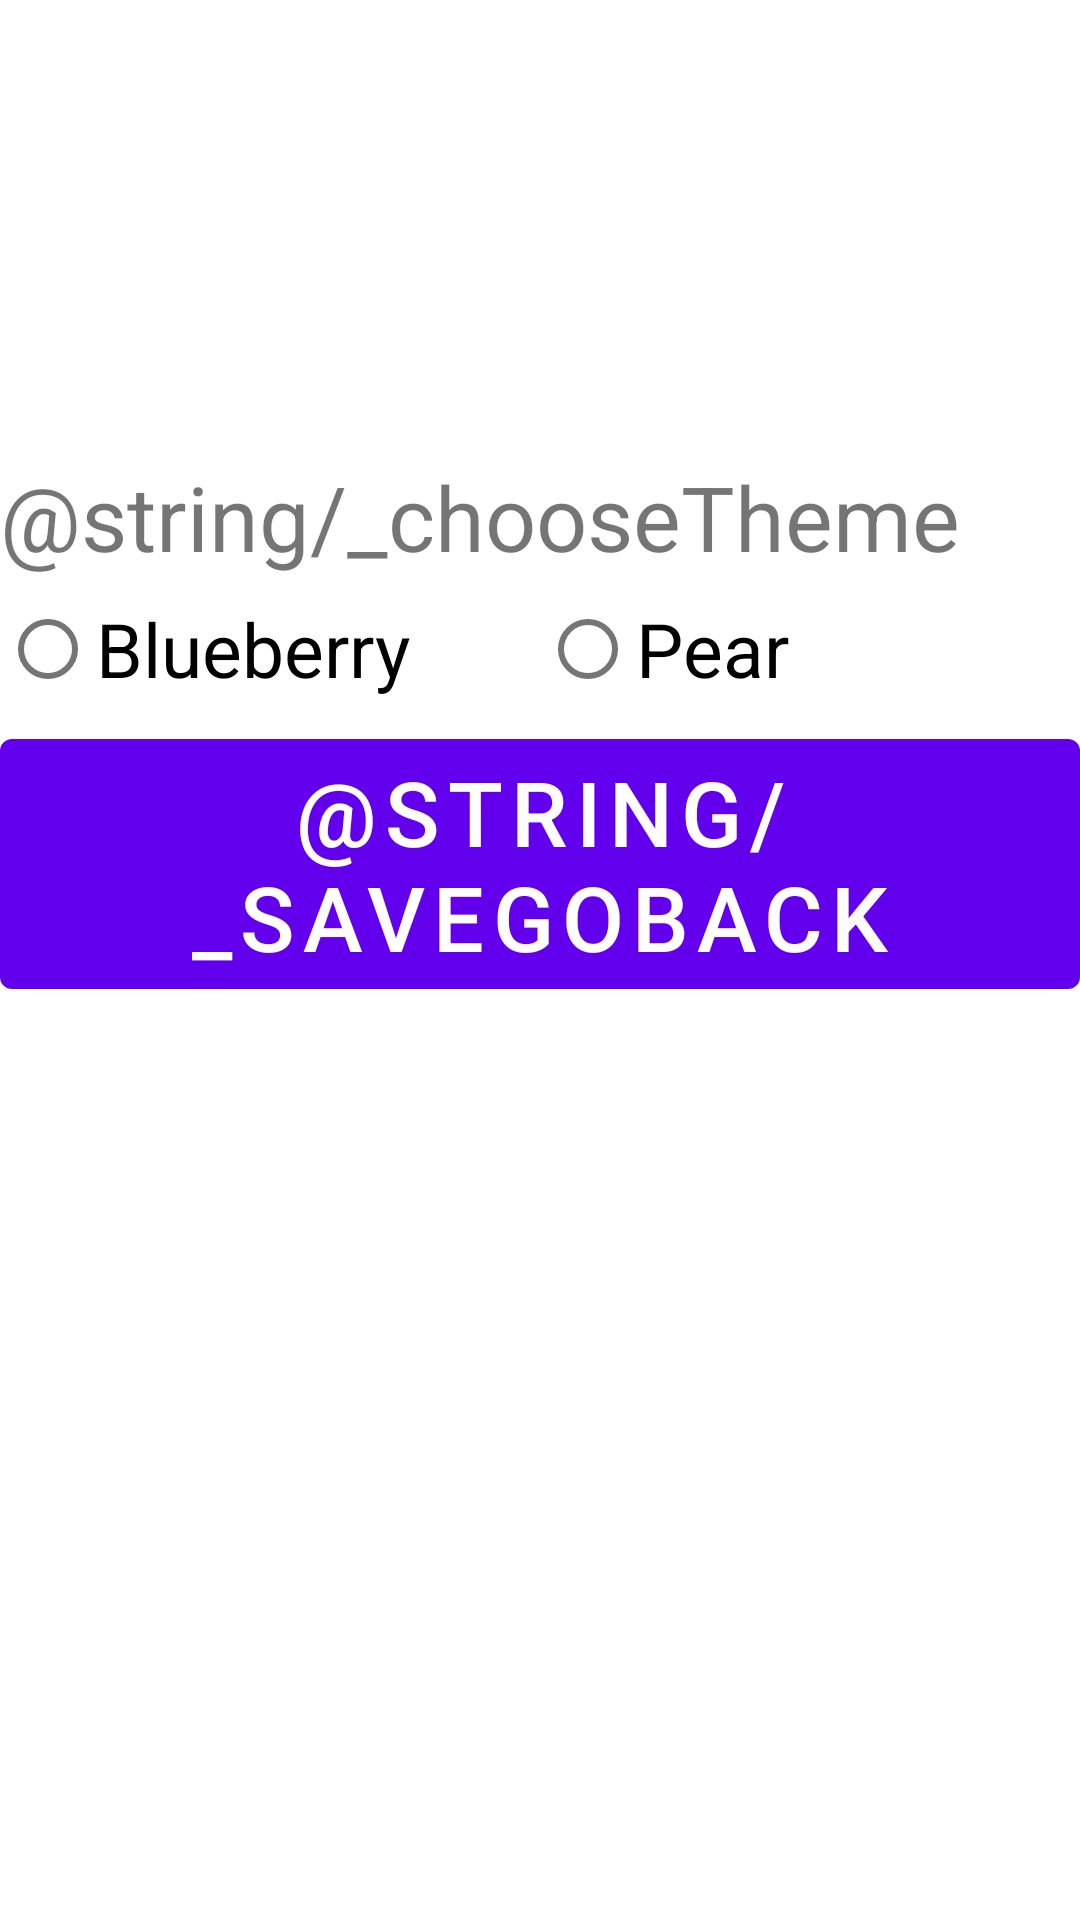

Write the Android layout XML for this screen, with the resource values it uses.
<!-- AndroidManifest.xml: application theme Theme.AndroidForBegginers -->
<!-- res/layout/activity_main_settings.xml -->
<?xml version="1.0" encoding="utf-8"?>
<LinearLayout xmlns:android="http://schemas.android.com/apk/res/android"
    android:layout_width="match_parent"
    android:layout_height="match_parent"
    android:orientation="vertical">

    <Space
        android:layout_width="wrap_content"
        android:layout_height="@dimen/width_with_weight"
        android:layout_weight="1" />

    <TextView
        android:layout_width="match_parent"
        android:layout_height="wrap_content"
        android:text="@string/_chooseTheme"
        android:textSize="@dimen/button_text_vertical" />

    <RadioGroup
        android:id="@+id/radioButtons"
        android:layout_width="match_parent"
        android:layout_height="wrap_content"

        android:orientation="horizontal">

        <com.google.android.material.radiobutton.MaterialRadioButton
            android:id="@+id/radioButtonBlueberry"
            android:layout_width="@dimen/width_with_weight"
            android:layout_height="wrap_content"
            android:layout_weight="1"
            android:text="@string/MyThemeBlueberry"
            android:textSize="@dimen/button_text_horizontal" />

        <com.google.android.material.radiobutton.MaterialRadioButton
            android:id="@+id/radioButtonPear"
            android:layout_width="@dimen/width_with_weight"
            android:layout_height="wrap_content"
            android:layout_weight="1"
            android:text="@string/MyThemePear"
            android:textSize="@dimen/button_text_horizontal" />
    </RadioGroup>

    <com.google.android.material.button.MaterialButton
        android:id="@+id/saveGOBack"
        android:layout_width="match_parent"
        android:layout_height="wrap_content"
        android:text="@string/_saveGoBack"
        android:textSize="@dimen/button_text_vertical"/>

    <Space
        android:layout_width="wrap_content"
        android:layout_height="@dimen/width_with_weight"
        android:layout_weight="2" />

</LinearLayout>
<!-- resources referenced by this layout -->
<resources>
  <dimen name="button_text_horizontal">25sp</dimen>
  <dimen name="button_text_vertical">30sp</dimen>
  <dimen name="width_with_weight">0dp</dimen>
  <string name="MyThemeBlueberry">Blueberry</string>
  <string name="MyThemePear">Pear</string>
  <style name="Theme.AndroidForBegginers" parent="Theme.MaterialComponents.DayNight.DarkActionBar">
          
          <item name="colorPrimary">@color/purple_500</item>
          <item name="colorPrimaryVariant">@color/purple_700</item>
          <item name="colorOnPrimary">@color/white</item>
          
          <item name="colorSecondary">@color/teal_200</item>
          <item name="colorSecondaryVariant">@color/teal_700</item>
          <item name="colorOnSecondary">@color/black</item>
          
          <item name="android:statusBarColor" tools:targetApi="l">?attr/colorPrimaryVariant</item>
          
      </style>
  <!-- not gathered from this repository: default colours our renderer supplied (Android Studio template values) -->
  <color name="purple_500">#FF6200EE</color>
  <color name="purple_700">#FF3700B3</color>
  <color name="teal_200">#FF03DAC5</color>
  <color name="teal_700">#FF018786</color>
  <color name="black">#FF000000</color>
  <color name="white">#FFFFFFFF</color>
</resources>
